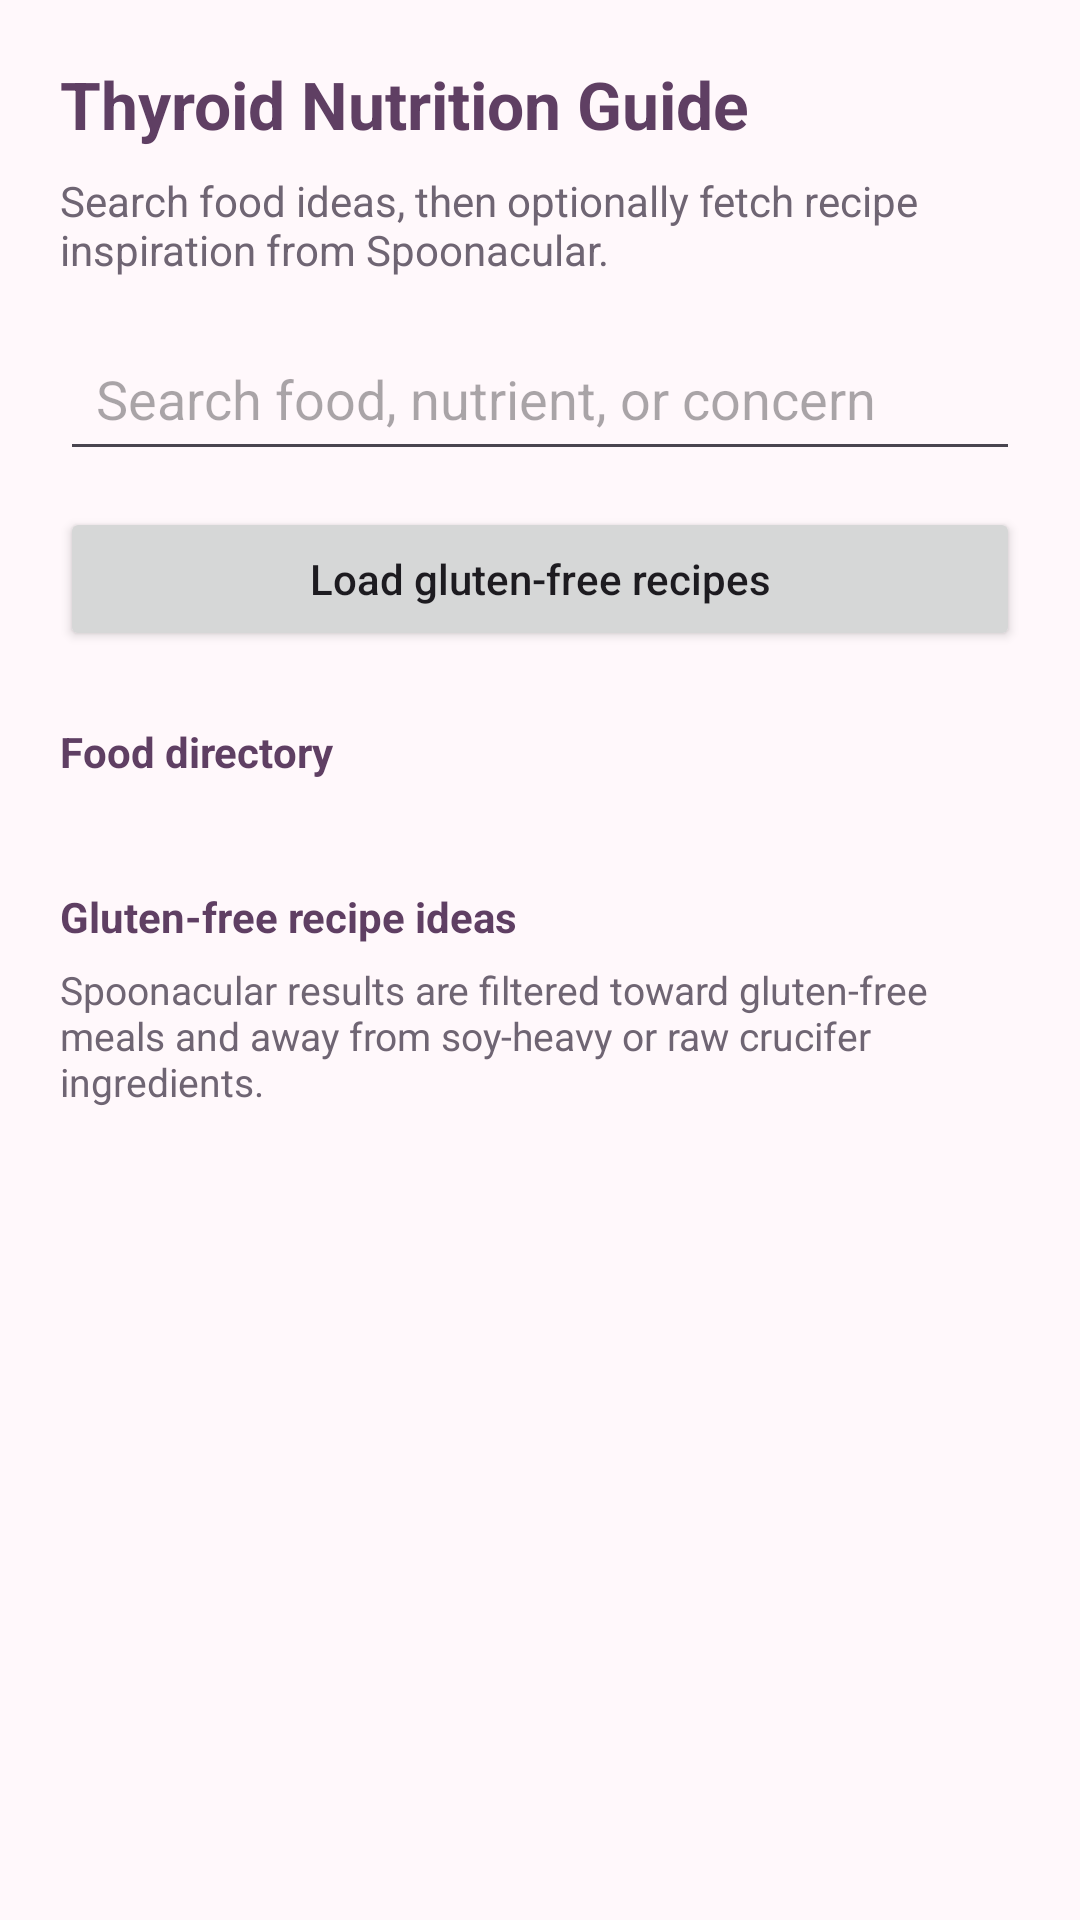

This screen was rendered from an Android layout file. Write that file and the resources it references.
<!-- AndroidManifest.xml: application theme Theme.ThyroCare -->
<!-- res/layout/fragment_diet.xml -->
<?xml version="1.0" encoding="utf-8"?>
<ScrollView xmlns:android="http://schemas.android.com/apk/res/android"
    android:layout_width="match_parent"
    android:layout_height="match_parent"
    android:background="@color/thyrocare_shell"
    android:fillViewport="true">

    <LinearLayout
        android:layout_width="match_parent"
        android:layout_height="wrap_content"
        android:orientation="vertical"
        android:padding="20dp">

        <TextView
            android:layout_width="match_parent"
            android:layout_height="wrap_content"
            android:text="@string/diet_title"
            android:textColor="@color/thyrocare_plum"
            android:textSize="22sp"
            android:textStyle="bold" />

        <TextView
            android:layout_width="match_parent"
            android:layout_height="wrap_content"
            android:layout_marginTop="8dp"
            android:text="@string/diet_subtitle"
            android:textColor="@color/thyrocare_text_secondary"
            android:textSize="14sp" />

        <EditText
            android:id="@+id/etDietSearch"
            android:layout_width="match_parent"
            android:layout_height="wrap_content"
            android:layout_marginTop="16dp"
            android:hint="@string/diet_search_hint"
            android:inputType="text"
            android:padding="12dp" />

        <Button
            android:id="@+id/btnLoadRecipes"
            android:layout_width="match_parent"
            android:layout_height="wrap_content"
            android:layout_marginTop="12dp"
            android:text="@string/recipe_button_label"
            android:textAllCaps="false" />

        <TextView
            android:layout_width="match_parent"
            android:layout_height="wrap_content"
            android:layout_marginTop="24dp"
            android:text="@string/diet_directory_title"
            android:textColor="@color/thyrocare_plum"
            android:textStyle="bold" />

        <LinearLayout
            android:id="@+id/foodDirectoryContainer"
            android:layout_width="match_parent"
            android:layout_height="wrap_content"
            android:layout_marginTop="12dp"
            android:orientation="vertical" />

        <TextView
            android:layout_width="match_parent"
            android:layout_height="wrap_content"
            android:layout_marginTop="24dp"
            android:text="@string/recipe_results_title"
            android:textColor="@color/thyrocare_plum"
            android:textStyle="bold" />

        <TextView
            android:layout_width="match_parent"
            android:layout_height="wrap_content"
            android:layout_marginTop="6dp"
            android:text="@string/recipe_results_subtitle"
            android:textColor="@color/thyrocare_text_secondary"
            android:textSize="13sp" />

        <ProgressBar
            android:id="@+id/recipeProgress"
            android:layout_width="wrap_content"
            android:layout_height="wrap_content"
            android:layout_marginTop="12dp"
            android:visibility="gone" />

        <TextView
            android:id="@+id/tvRecipeStatus"
            android:layout_width="match_parent"
            android:layout_height="wrap_content"
            android:layout_marginTop="12dp"
            android:textColor="@color/thyrocare_text_secondary" />

        <LinearLayout
            android:id="@+id/recipeResultsContainer"
            android:layout_width="match_parent"
            android:layout_height="wrap_content"
            android:layout_marginTop="12dp"
            android:orientation="vertical" />

    </LinearLayout>
</ScrollView>
<!-- resources referenced by this layout -->
<resources>
  <color name="thyrocare_plum">#5F3F63</color>
  <color name="thyrocare_shell">#FFF8FB</color>
  <color name="thyrocare_text_secondary">#6F6573</color>
  <string name="diet_directory_title">Food directory</string>
  <string name="diet_search_hint">Search food, nutrient, or concern</string>
  <string name="diet_subtitle">Search food ideas, then optionally fetch recipe inspiration from Spoonacular.</string>
  <string name="diet_title">Thyroid Nutrition Guide</string>
  <string name="recipe_button_label">Load gluten-free recipes</string>
  <string name="recipe_results_subtitle">Spoonacular results are filtered toward gluten-free meals and away from soy-heavy or raw crucifer ingredients.</string>
  <string name="recipe_results_title">Gluten-free recipe ideas</string>
  <style name="Theme.ThyroCare" parent="Base.Theme.ThyroCare" />
  <style name="Base.Theme.ThyroCare" parent="Theme.Material3.DayNight.NoActionBar">
          
          
      </style>
</resources>
